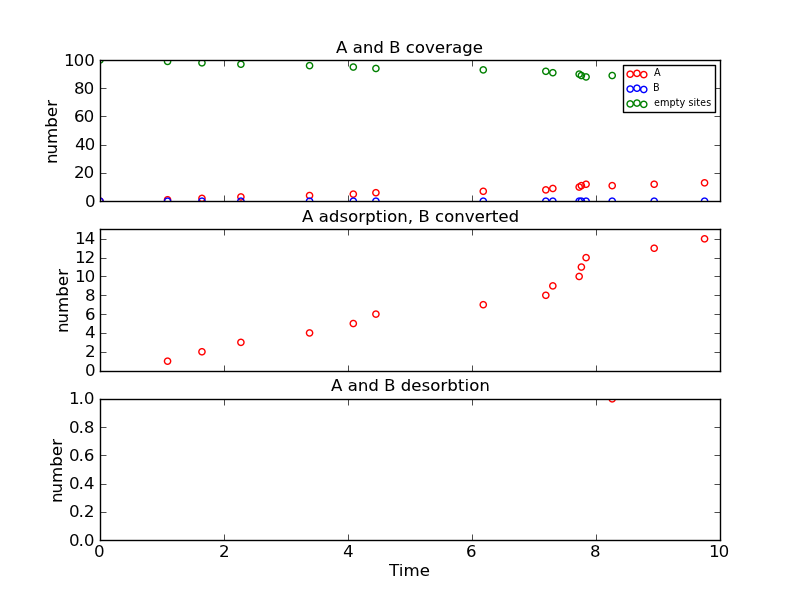

The table this chart was drawn from, first rows:
Time (ps), Event, x position, y position, Running Coverage - A, Running Coverage - B, empty sites, % coverage
0.0, start, 0, 0, 0, 0, 100, 100.0
1.09, k_A, 8, 4, 1, 0, 99, 99.0
1.644, k_A, 16, 8, 2, 0, 98, 98.0
2.272, k_A, 8, 8, 3, 0, 97, 97.0
3.38, k_A, 6, 4, 4, 0, 96, 96.0
4.085, k_A, 0, 8, 5, 0, 95, 95.0
4.45, k_A, 4, 12, 6, 0, 94, 94.0
6.182, k_A, 0, 2, 7, 0, 93, 93.0
7.191, k_A, 14, 4, 8, 0, 92, 92.0
7.304, k_A, 12, 16, 9, 0, 91, 91.0
7.728, k_A, 14, 10, 10, 0, 90, 90.0
7.764, k_A, 10, 18, 11, 0, 89, 89.0
7.84, k_A, 0, 18, 12, 0, 88, 88.0
8.261, k_Ax, 14, 10, 11, 0, 89, 89.0
8.938, k_A, 2, 8, 12, 0, 88, 88.0
9.751, k_A, 8, 6, 13, 0, 87, 87.0
10.06, k_A, 12, 12, 14, 0, 86, 86.0
